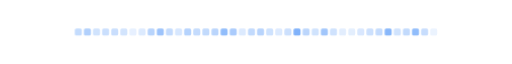
t = 0.00 s
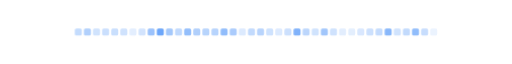
t = 1.39 s
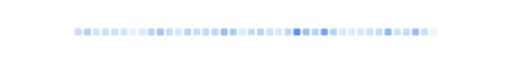
t = 2.77 s
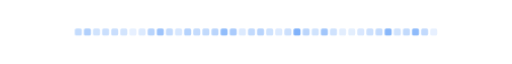
t = 4.16 s
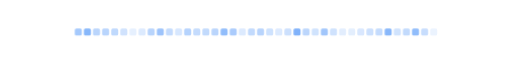
t = 5.55 s
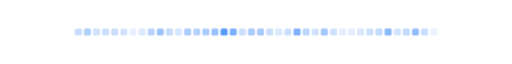
t = 6.93 s

The animated SVG that drew these frames (rendered in a browser with its animation timeline set to each time). Animation: 1 CSS @keyframes rule; one cycle of 8.32 s, repeats indefinitely.

<svg width="955" height="64" viewBox="0 0 955 64" fill="none" xmlns="http://www.w3.org/2000/svg" role="img" aria-label="Activity pulse: contribution intensity for the last 40 days.">
  <style>
    .pu-cell { opacity: .65; animation: pu-wave 5s ease-in-out infinite; }
    @keyframes pu-wave { 0% { opacity: .65; } 10% { opacity: 1; } 22% { opacity: .65; } 100% { opacity: .65; } }
    @media (prefers-reduced-motion: reduce) { .pu-cell { animation: none; opacity: 1; } }
  </style>
  <rect x="139.5" y="25.5" width="13" height="13" rx="3" fill="#2f81f7" fill-opacity="0.43" class="pu-cell" style="animation-delay:0.00s"><title>2026-08-20: 112</title></rect><rect x="156.5" y="25.5" width="13" height="13" rx="3" fill="#2f81f7" fill-opacity="0.58" class="pu-cell" style="animation-delay:0.09s"><title>2026-08-21: 173</title></rect><rect x="173.5" y="25.5" width="13" height="13" rx="3" fill="#2f81f7" fill-opacity="0.35" class="pu-cell" style="animation-delay:0.17s"><title>2026-08-22: 80</title></rect><rect x="190.5" y="25.5" width="13" height="13" rx="3" fill="#2f81f7" fill-opacity="0.39" class="pu-cell" style="animation-delay:0.26s"><title>2026-08-23: 96</title></rect><rect x="207.5" y="25.5" width="13" height="13" rx="3" fill="#2f81f7" fill-opacity="0.40" class="pu-cell" style="animation-delay:0.34s"><title>2026-08-24: 100</title></rect><rect x="224.5" y="25.5" width="13" height="13" rx="3" fill="#2f81f7" fill-opacity="0.33" class="pu-cell" style="animation-delay:0.43s"><title>2026-08-25: 72</title></rect><rect x="241.5" y="25.5" width="13" height="13" rx="3" fill="#2f81f7" fill-opacity="0.18" class="pu-cell" style="animation-delay:0.51s"><title>2026-08-26: 14</title></rect><rect x="258.5" y="25.5" width="13" height="13" rx="3" fill="#2f81f7" fill-opacity="0.26" class="pu-cell" style="animation-delay:0.60s"><title>2026-08-27: 45</title></rect><rect x="275.5" y="25.5" width="13" height="13" rx="3" fill="#2f81f7" fill-opacity="0.53" class="pu-cell" style="animation-delay:0.68s"><title>2026-08-28: 152</title></rect><rect x="292.5" y="25.5" width="13" height="13" rx="3" fill="#2f81f7" fill-opacity="0.73" class="pu-cell" style="animation-delay:0.77s"><title>2026-08-29: 233</title></rect><rect x="309.5" y="25.5" width="13" height="13" rx="3" fill="#2f81f7" fill-opacity="0.44" class="pu-cell" style="animation-delay:0.85s"><title>2026-08-30: 119</title></rect><rect x="326.5" y="25.5" width="13" height="13" rx="3" fill="#2f81f7" fill-opacity="0.30" class="pu-cell" style="animation-delay:0.94s"><title>2026-08-31: 60</title></rect><rect x="343.5" y="25.5" width="13" height="13" rx="3" fill="#2f81f7" fill-opacity="0.55" class="pu-cell" style="animation-delay:1.02s"><title>2026-09-01: 162</title></rect><rect x="360.5" y="25.5" width="13" height="13" rx="3" fill="#2f81f7" fill-opacity="0.44" class="pu-cell" style="animation-delay:1.10s"><title>2026-09-02: 118</title></rect><rect x="377.5" y="25.5" width="13" height="13" rx="3" fill="#2f81f7" fill-opacity="0.45" class="pu-cell" style="animation-delay:1.19s"><title>2026-09-03: 122</title></rect><rect x="394.5" y="25.5" width="13" height="13" rx="3" fill="#2f81f7" fill-opacity="0.51" class="pu-cell" style="animation-delay:1.28s"><title>2026-09-04: 147</title></rect><rect x="411.5" y="25.5" width="13" height="13" rx="3" fill="#2f81f7" fill-opacity="0.81" class="pu-cell" style="animation-delay:1.36s"><title>2026-09-05: 267</title></rect><rect x="428.5" y="25.5" width="13" height="13" rx="3" fill="#2f81f7" fill-opacity="0.63" class="pu-cell" style="animation-delay:1.45s"><title>2026-09-06: 195</title></rect><rect x="445.5" y="25.5" width="13" height="13" rx="3" fill="#2f81f7" fill-opacity="0.26" class="pu-cell" style="animation-delay:1.53s"><title>2026-09-07: 44</title></rect><rect x="462.5" y="25.5" width="13" height="13" rx="3" fill="#2f81f7" fill-opacity="0.46" class="pu-cell" style="animation-delay:1.62s"><title>2026-09-08: 126</title></rect><rect x="479.5" y="25.5" width="13" height="13" rx="3" fill="#2f81f7" fill-opacity="0.53" class="pu-cell" style="animation-delay:1.70s"><title>2026-09-09: 154</title></rect><rect x="496.5" y="25.5" width="13" height="13" rx="3" fill="#2f81f7" fill-opacity="0.37" class="pu-cell" style="animation-delay:1.79s"><title>2026-09-10: 90</title></rect><rect x="513.5" y="25.5" width="13" height="13" rx="3" fill="#2f81f7" fill-opacity="0.26" class="pu-cell" style="animation-delay:1.87s"><title>2026-09-11: 44</title></rect><rect x="530.5" y="25.5" width="13" height="13" rx="3" fill="#2f81f7" fill-opacity="0.38" class="pu-cell" style="animation-delay:1.96s"><title>2026-09-12: 92</title></rect><rect x="547.5" y="25.5" width="13" height="13" rx="3" fill="#2f81f7" fill-opacity="0.95" class="pu-cell" style="animation-delay:2.04s"><title>2026-09-13: 323</title></rect><rect x="564.5" y="25.5" width="13" height="13" rx="3" fill="#2f81f7" fill-opacity="0.49" class="pu-cell" style="animation-delay:2.13s"><title>2026-09-14: 136</title></rect><rect x="581.5" y="25.5" width="13" height="13" rx="3" fill="#2f81f7" fill-opacity="0.35" class="pu-cell" style="animation-delay:2.21s"><title>2026-09-15: 81</title></rect><rect x="598.5" y="25.5" width="13" height="13" rx="3" fill="#2f81f7" fill-opacity="0.69" class="pu-cell" style="animation-delay:2.30s"><title>2026-09-16: 219</title></rect><rect x="615.5" y="25.5" width="13" height="13" rx="3" fill="#2f81f7" fill-opacity="0.36" class="pu-cell" style="animation-delay:2.38s"><title>2026-09-17: 83</title></rect><rect x="632.5" y="25.5" width="13" height="13" rx="3" fill="#2f81f7" fill-opacity="0.21" class="pu-cell" style="animation-delay:2.47s"><title>2026-09-18: 26</title></rect><rect x="649.5" y="25.5" width="13" height="13" rx="3" fill="#2f81f7" fill-opacity="0.20" class="pu-cell" style="animation-delay:2.55s"><title>2026-09-19: 20</title></rect><rect x="666.5" y="25.5" width="13" height="13" rx="3" fill="#2f81f7" fill-opacity="0.29" class="pu-cell" style="animation-delay:2.64s"><title>2026-09-20: 55</title></rect><rect x="683.5" y="25.5" width="13" height="13" rx="3" fill="#2f81f7" fill-opacity="0.38" class="pu-cell" style="animation-delay:2.72s"><title>2026-09-21: 94</title></rect><rect x="700.5" y="25.5" width="13" height="13" rx="3" fill="#2f81f7" fill-opacity="0.44" class="pu-cell" style="animation-delay:2.81s"><title>2026-09-22: 116</title></rect><rect x="717.5" y="25.5" width="13" height="13" rx="3" fill="#2f81f7" fill-opacity="0.88" class="pu-cell" style="animation-delay:2.89s"><title>2026-09-23: 295</title></rect><rect x="734.5" y="25.5" width="13" height="13" rx="3" fill="#2f81f7" fill-opacity="0.35" class="pu-cell" style="animation-delay:2.98s"><title>2026-09-24: 80</title></rect><rect x="751.5" y="25.5" width="13" height="13" rx="3" fill="#2f81f7" fill-opacity="0.45" class="pu-cell" style="animation-delay:3.06s"><title>2026-09-25: 120</title></rect><rect x="768.5" y="25.5" width="13" height="13" rx="3" fill="#2f81f7" fill-opacity="0.81" class="pu-cell" style="animation-delay:3.15s"><title>2026-09-26: 266</title></rect><rect x="785.5" y="25.5" width="13" height="13" rx="3" fill="#2f81f7" fill-opacity="0.41" class="pu-cell" style="animation-delay:3.23s"><title>2026-09-27: 104</title></rect><rect x="802.5" y="25.5" width="13" height="13" rx="3" fill="#2f81f7" fill-opacity="0.15" class="pu-cell" style="animation-delay:3.32s"><title>2026-09-28: 0</title></rect>
</svg>
